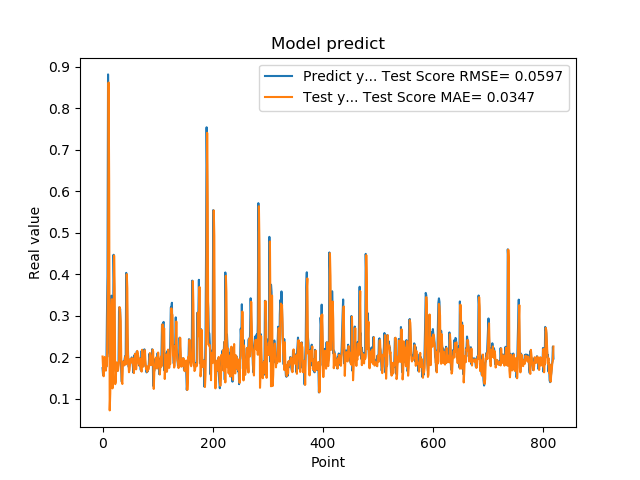

The file beside this chart, header and first rows:
1.742661595344543457e-01, 2.022671522016566137e-01
1.572303026914596558e-01, 1.741577426834101938e-01
1.941800117492676059e-01, 1.547497690428130679e-01
1.970258951187133512e-01, 1.968441654749081005e-01
1.859861761331558505e-01, 2.013992782958788919e-01
1.705197989940643033e-01, 1.837331811937047144e-01
1.844120919704437256e-01, 1.682395265339674817e-01
1.779371052980423251e-01, 1.845650672668114889e-01
3.004232645034790039e-01, 1.803687749789093520e-01
3.969086110591887873e-01, 3.004066199544334625e-01
8.820003867149353027e-01, 3.942744167667716626e-01
6.841114759445190430e-01, 8.624272146359138747e-01
2.116497457027435580e-01, 6.248297734595887887e-01
2.014262527227401733e-01, 7.247323556538490252e-02
2.061583995819092074e-01, 1.134635144016887809e-01
3.160260915756225586e-01, 2.005567200905446490e-01
3.489396274089813232e-01, 3.119714933516116173e-01
1.544443815946578979e-01, 3.403027180049883471e-01
1.959947794675827026e-01, 1.255071392358095284e-01
1.894801408052444180e-01, 1.679473835659474057e-01
4.474425017833709162e-01, 1.943104622709523055e-01
3.771362304687500555e-01, 4.457117863647877543e-01
1.889318972826004028e-01, 3.671729367537137634e-01
1.752775162458419522e-01, 1.357180752997000361e-01
1.822472065687180121e-01, 1.412694019461705475e-01
1.866402029991149902e-01, 1.817188536911402696e-01
1.715678423643112183e-01, 1.882654507407632016e-01
1.676391065120696744e-01, 1.718730071346235844e-01
1.773854047060013095e-01, 1.677273447961909469e-01
1.872433423995972235e-01, 1.802317983539538648e-01
3.204146027565002441e-01, 1.903962991574482677e-01
3.134283721446990967e-01, 3.213909623249032177e-01
3.171058297157288153e-01, 3.079507152609234910e-01
2.202603369951247891e-01, 2.878353901534780324e-01
1.659800857305526733e-01, 1.924268066783645925e-01
1.415748745203018188e-01, 1.413963987800966327e-01
1.852595061063766479e-01, 1.361224559774945886e-01
1.814238876104354858e-01, 1.899906224950693168e-01
1.905867606401443481e-01, 1.889555971129034950e-01
1.810430586338043213e-01, 1.904515080330046739e-01
1.954265981912612915e-01, 1.813055921105946600e-01
2.029463946819305142e-01, 1.943378257268044418e-01
1.862521618604660034e-01, 2.030135342376147012e-01
4.038094580173492432e-01, 1.835656682010632090e-01
3.743042349815369207e-01, 4.005556143452808082e-01
2.572054266929626465e-01, 3.664171038149761639e-01
2.253161966800689420e-01, 2.111425413749051794e-01
1.787700653076171875e-01, 1.888728232090337855e-01
1.761920750141143799e-01, 1.644090224152551516e-01
1.861467957496643066e-01, 1.691391332223727284e-01
1.954011768102645874e-01, 1.873697748846937516e-01
1.907722949981689176e-01, 1.966893096187879442e-01
1.898660957813262939e-01, 1.899807816735901156e-01
2.001174986362457275e-01, 1.876010661009232805e-01
1.922753006219863892e-01, 1.986621728093943828e-01
1.810636967420578003e-01, 1.906487706764790069e-01
1.635809391736984530e-01, 1.779531352242527120e-01
1.916799396276473999e-01, 1.623574741331956228e-01
2.058236002922058105e-01, 1.929205939985721152e-01
1.857409924268722812e-01, 2.091266112015179313e-01
1.752161234617233276e-01, 1.836188080213454477e-01
... 759 more rows
